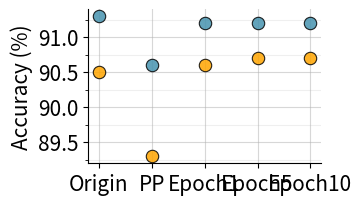

This chart was generated by the following Python code:
import numpy as np
import matplotlib.pyplot as plt
import matplotlib as mpl
import matplotlib.colors as colors
import matplotlib.ticker as ticker
from matplotlib.pyplot import figure
from matplotlib.ticker import (AutoMinorLocator, MultipleLocator)


fig, ax = plt.subplots(figsize=(3, 2), dpi=150)

resnet = [90.5,89.3,90.6,90.7,90.7]
vgg16 = [91.3,90.6,91.2,91.2,91.2]
labels = ['Origin', 'PP', 'Epoch1', 'Epoch5', 'Epoch10']

# ax.xaxis.set_minor_locator(AutoMinorLocator(4))
ax.yaxis.set_minor_locator(AutoMinorLocator(2))
plt.grid(which='minor', alpha=0.2)
plt.grid(which='major', alpha=0.5)
# ax.yaxis.set_major_locator(ticker.MultipleLocator(2))

colors = ['#44599b']
ax.set_ylabel('Accuracy (%)',fontsize=15)

ax.spines['right'].set_visible(False)
ax.spines['left'].set_visible(True)
ax.spines['top'].set_visible(False)
ax.spines['bottom'].set_visible(True)
plt.xticks(fontsize=15)
plt.yticks(fontsize=15)
# ax.set_ylim([89, 93])

ax.scatter(labels, resnet, s=80, c='orange', alpha=0.85,zorder=4,edgecolor='black',linewidth=0.8)
ax.scatter(labels, vgg16, s=80, c='#4793AF', alpha=0.85,zorder=4,edgecolor='black',linewidth=0.8)

# plt.show()
plt.savefig('ft_accuracy.pdf', bbox_inches='tight',pad_inches=0.1)